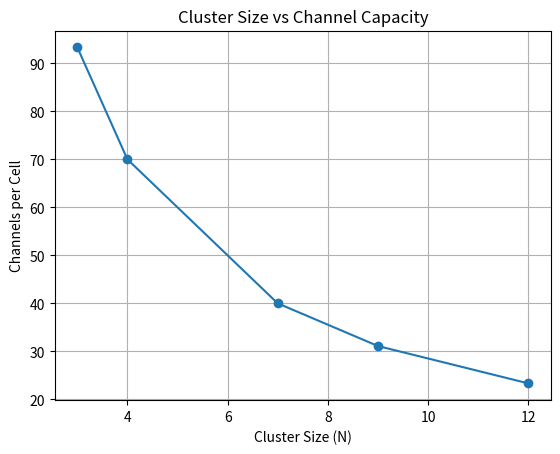
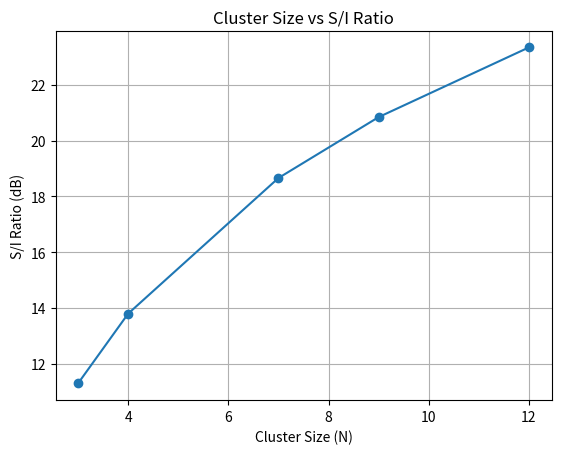

These figures' Python source, in order:
import math
import matplotlib.pyplot as plt

# Input values
total_channels = 280
cell_radius = 1
reuse_factor = [3, 4, 7, 9, 12]

received_values = []
capacity_values = []

print("FREQUENCY (CO-CHANNEL) REUSE")
print("----------------------------")

for N in reuse_factor:

    # Cluster size
    cluster_size = N

    # Number of channels per cell
    channels_per_cell = total_channels / cluster_size

    # Co-channel reuse ratio
    reuse_ratio = math.sqrt(3 * cluster_size)

    # Co-channel interference ratio (S/I)
    q = reuse_ratio

    # Assuming path loss exponent n = 4
    S_I = (q ** 4) / 6

    S_I_dB = 10 * math.log10(S_I)

    capacity_values.append(channels_per_cell)
    received_values.append(S_I_dB)

    print("Cluster Size:", cluster_size)
    print("Reuse Ratio (Q):", round(reuse_ratio, 2))
    print("Channels per Cell:", round(channels_per_cell, 2))
    print("S/I Ratio:", round(S_I, 2))
    print("S/I in dB:", round(S_I_dB, 2), "dB")
    print("----------------------------")

# Graph 1: Cluster Size vs Capacity
plt.plot(reuse_factor, capacity_values, marker='o')
plt.title("Cluster Size vs Channel Capacity")
plt.xlabel("Cluster Size (N)")
plt.ylabel("Channels per Cell")
plt.grid(True)
plt.show()

# Graph 2: Cluster Size vs S/I Ratio
plt.plot(reuse_factor, received_values, marker='o')
plt.title("Cluster Size vs S/I Ratio")
plt.xlabel("Cluster Size (N)")
plt.ylabel("S/I Ratio (dB)")
plt.grid(True)
plt.show()
